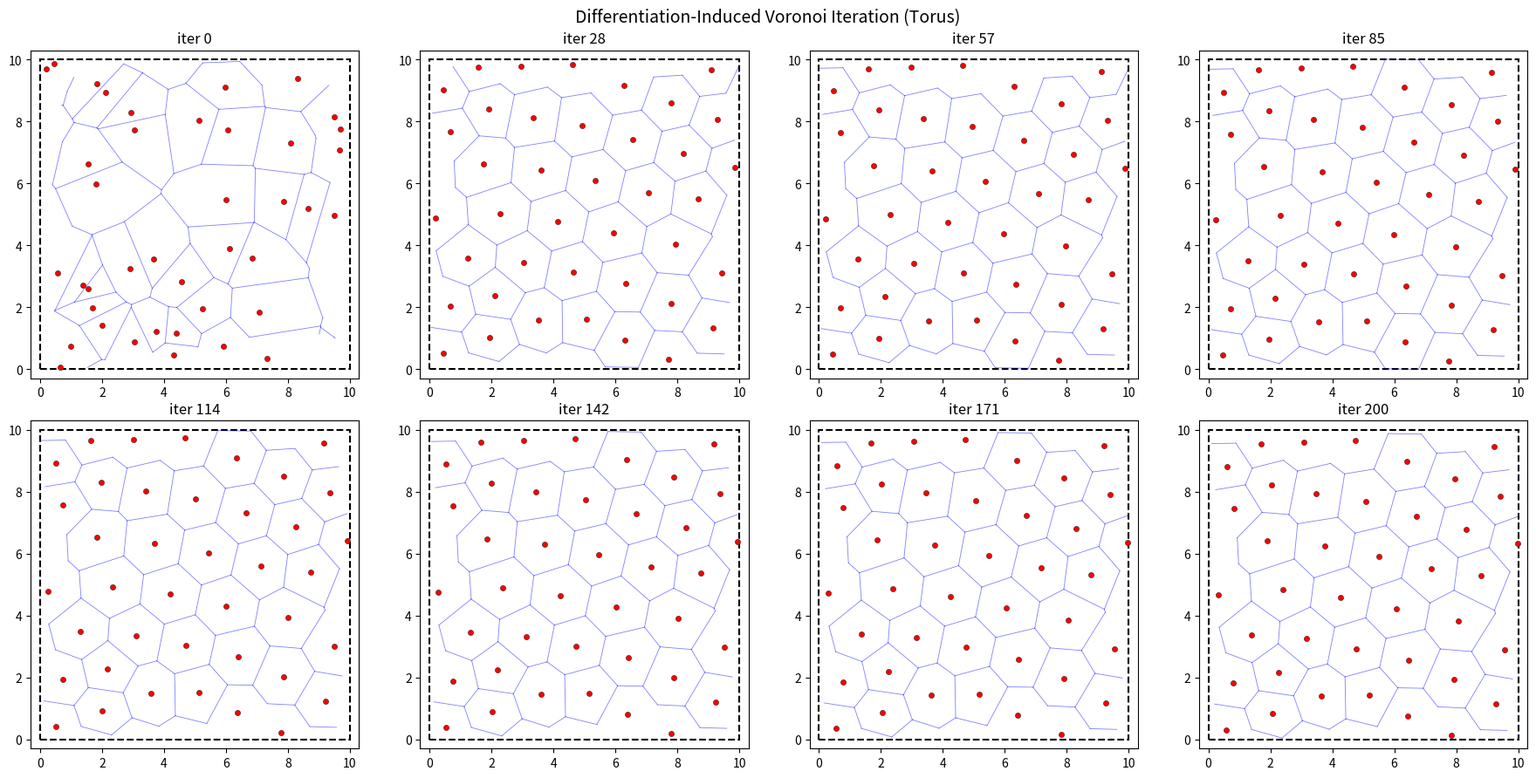
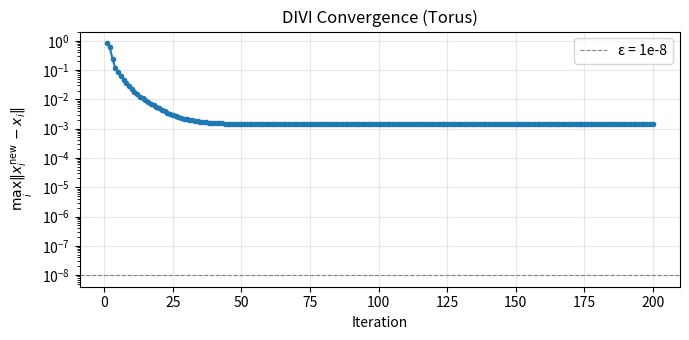
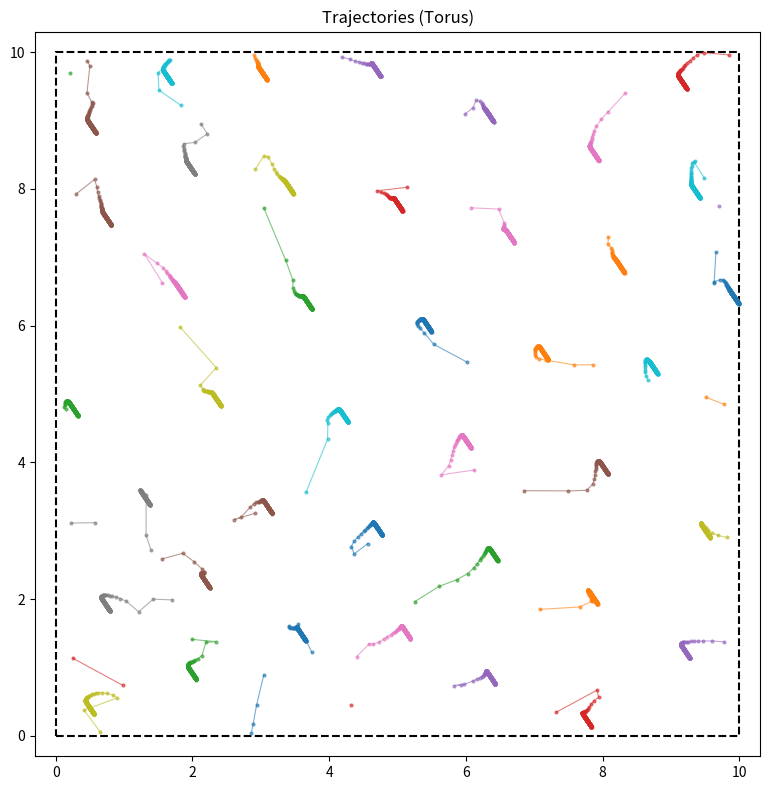

Recreate these plots in Python, in order.
import numpy as np
import matplotlib.pyplot as plt
from scipy.spatial import Voronoi, voronoi_plot_2d

# =============================================================================
# TORUS VORONOI: Tile 3×3 copies to simulate periodic boundaries
# =============================================================================

def tile_points(pts, Lx, Ly):
    """
    Create 9 copies of the point set, shifted by all combinations
    of {-Lx, 0, +Lx} × {-Ly, 0, +Ly}.

    Returns:
        tiled : (9*N, 2) array
        The first N rows are the original points.
    """
    shifts = np.array([
        [dx, dy]
        for dx in [-Lx, 0, Lx]
        for dy in [-Ly, 0, Ly]
    ])
    copies = [pts + s for s in shifts]
    return np.vstack(copies)


def voronoi_on_torus(pts, Lx, Ly):
    """
    Compute Voronoi on a flat torus [0,Lx) × [0,Ly)
    by tiling, then extracting only the cells for the original N points.

    Returns:
        vor : scipy Voronoi object (on tiled points)
        N   : number of original generators
    """
    tiled = tile_points(pts, Lx, Ly)
    # The original points are in the block corresponding to shift (0,0).
    # In our ordering: shifts are (-L,-L),(-L,0),(-L,+L),(0,-L),(0,0),...
    # (0,0) is index 4 in the 9 shifts → rows [4*N : 5*N]
    vor = Voronoi(tiled)
    return vor


def get_original_index_offset(N):
    """The (0,0) copy sits at index 4 in our 3×3 tiling."""
    return 4 * N

def torus_mean(coords, L):
    angles = 2 * np.pi * coords / L
    mean_angle = np.arctan2(np.sin(angles).mean(), np.cos(angles).mean())
    return (mean_angle * L / (2*np.pi)) % L
# =============================================================================
# ALGORITHM: Differentiation-Induced Voronoi Iteration on a Torus
# =============================================================================

def divi_torus(m=25, Lx=10.0, Ly=10.0, eps=1e-8, max_iter=100, seed=42):
    """
    Differentiation-Induced Voronoi Iteration on a flat torus [0,Lx) × [0,Ly).

    1. Initialize generators    x₁, ..., xₘ ∈ [0,Lx) × [0,Ly)
    2. Tile 3×3 copies          (periodic boundary)
    3. Compute Voronoi diagram  on tiled points
    4. Extract vertices         {vᵢ₁, ..., vᵢₙᵢ} of each original cell
    5. Collapse via centroid    cᵢ = (1/nᵢ) Σⱼ vᵢⱼ
    6. Update generators        xᵢⁿᵉʷ = cᵢ  (mod Lx, mod Ly)
    7. Repeat until             maxᵢ ‖xᵢⁿᵉʷ − xᵢ‖ < ε
    """
    np.random.seed(seed)

    # Step 1: Initialize generators
    X = np.c_[
        np.random.uniform(0, Lx, m),
        np.random.uniform(0, Ly, m),
    ]

    history = [X.copy()]
    errors  = []
    offset  = get_original_index_offset(m)

    for it in range(1, max_iter + 1):

        # Steps 2-3: Tile and compute Voronoi
        vor = voronoi_on_torus(X, Lx, Ly)

        X_new = X.copy()
        for i in range(m):
            # The original point i is at index (offset + i) in the tiled array
            global_idx = offset + i
            region_idx = vor.point_region[global_idx]
            region = vor.regions[region_idx]

            # With tiling, no cell should be unbounded
            if -1 in region or len(region) == 0:
                continue

            # Step 4: Extract vertices
            V = vor.vertices[region]

            if len(V) < 3:
                continue

            # Step 5: Collapse via differentiation (centroid of vertices)
            #         cᵢ = (1/nᵢ) Σⱼ vᵢⱼ
            c = V.mean(axis=0)

            # Step 6: Wrap back onto torus
            X_new[i] = [c[0] % Lx, c[1] % Ly]

        # Step 7: Check convergence
        # Use toroidal distance for correct movement measurement
        diff = X_new - X
        # Wrap differences to [-L/2, L/2]
        diff[:, 0] -= Lx * np.round(diff[:, 0] / Lx)
        diff[:, 1] -= Ly * np.round(diff[:, 1] / Ly)
        max_move = np.max(np.linalg.norm(diff, axis=1))

        errors.append(max_move)
        X = X_new
        history.append(X.copy())

        print(f"  iter {it:3d}  |  max ‖xⁿᵉʷ − x‖ = {max_move:.10f}")

        if max_move < eps:
            print(f"  ✓ Converged at iteration {it}")
            break

    return X, history, errors


# =============================================================================
# VISUALIZATION
# =============================================================================

def plot_torus_voronoi(X, Lx, Ly, ax, title=''):
    """Plot Voronoi on the torus, clipped to the fundamental domain."""
    vor = voronoi_on_torus(X, Lx, Ly)
    offset = get_original_index_offset(len(X))

    # Draw edges that fall within [0,Lx] × [0,Ly]
    margin = 0.01
    for simplex in vor.ridge_vertices:
        if -1 in simplex:
            continue
        v0, v1 = vor.vertices[simplex]
        # Only draw if both endpoints are in the fundamental domain (with tiny margin)
        if (-margin <= v0[0] <= Lx+margin and -margin <= v0[1] <= Ly+margin and
            -margin <= v1[0] <= Lx+margin and -margin <= v1[1] <= Ly+margin):
            ax.plot([v0[0], v1[0]], [v0[1], v1[1]], 'b-', lw=0.6, alpha=0.5)

    ax.scatter(X[:, 0], X[:, 1], c='red', s=20, zorder=5, edgecolors='k', linewidths=0.3)

    # Draw the fundamental domain boundary
    rect = plt.Rectangle((0, 0), Lx, Ly, fill=False, edgecolor='black', lw=1.5, ls='--')
    ax.add_patch(rect)

    ax.set(xlim=(-0.3, Lx+0.3), ylim=(-0.3, Ly+0.3), aspect='equal', title=title)


def visualize(history, errors, Lx, Ly):
    # --- Snapshots ---
    n = min(8, len(history))
    idxs = np.linspace(0, len(history)-1, n, dtype=int)
    fig, axes = plt.subplots(2, 4, figsize=(18, 9))
    for ax, i in zip(axes.flat, idxs):
        plot_torus_voronoi(history[i], Lx, Ly, ax, title=f'iter {i}')
    fig.suptitle('Differentiation-Induced Voronoi Iteration (Torus)', fontsize=14)
    plt.tight_layout()
    plt.savefig('divi_torus_snapshots.png', dpi=150)
    plt.show()

    # --- Convergence ---
    if len(errors) > 1 and any(e > 0 for e in errors):
        fig, ax = plt.subplots(figsize=(7, 3.5))
        ax.semilogy(range(1, len(errors)+1), errors, 'o-', ms=3)
        ax.axhline(1e-8, color='gray', ls='--', lw=.8, label='ε = 1e-8')
        ax.set(xlabel='Iteration',
               ylabel=r'$\max_i \|x_i^{\mathrm{new}} - x_i\|$',
               title='DIVI Convergence (Torus)')
        ax.legend()
        ax.grid(True, alpha=.3)
        plt.tight_layout()
        plt.savefig('divi_torus_convergence.png', dpi=150)
        plt.show()


def plot_trajectories_torus(history, Lx, Ly):
    """Plot trajectories on the torus (no wrapping artifacts)."""
    fig, ax = plt.subplots(figsize=(8, 8))
    history = np.array(history)  # (n_iter+1, m, 2)

    for i in range(history.shape[1]):
        traj = history[:, i, :]
        # Break trajectory at wrap-around points to avoid lines across the domain
        dx = np.abs(np.diff(traj[:, 0]))
        dy = np.abs(np.diff(traj[:, 1]))
        breaks = np.where((dx > Lx/2) | (dy > Ly/2))[0]

        # Split into segments
        segments = np.split(np.arange(len(traj)), breaks + 1)
        for seg in segments:
            if len(seg) > 1:
                ax.plot(traj[seg, 0], traj[seg, 1], 'o-', ms=2, lw=0.8, alpha=0.6)
            else:
                ax.plot(traj[seg, 0], traj[seg, 1], 'o', ms=2, alpha=0.6)

    rect = plt.Rectangle((0, 0), Lx, Ly, fill=False, edgecolor='black', lw=1.5, ls='--')
    ax.add_patch(rect)
    ax.set(xlim=(-0.3, Lx+0.3), ylim=(-0.3, Ly+0.3), aspect='equal',
           title='Trajectories (Torus)')
    plt.tight_layout()
    plt.savefig('divi_torus_trajectories.png', dpi=150)
    plt.show()


# =============================================================================
# RUN
# =============================================================================

if __name__ == '__main__':
    print("=" * 55)
    print("  Differentiation-Induced Voronoi Iteration (DIVI)")
    print("  on a flat torus [0,L)×[0,L)  — no boundaries!")
    print("=" * 55)
    print("  cᵢ = (1/nᵢ) Σⱼ vᵢⱼ   →   xᵢⁿᵉʷ = cᵢ mod L")
    print()

    Lx, Ly = 10.0, 10.0
    M = 40

    X, history, errors = divi_torus(m=M, Lx=Lx, Ly=Ly, eps=1e-5, max_iter=200, seed=42)

    visualize(history, errors, Lx, Ly)
    plot_trajectories_torus(history, Lx, Ly)

    print("\nSaved:")
    print("  divi_torus_snapshots.png")
    print("  divi_torus_convergence.png")
    print("  divi_torus_trajectories.png")
